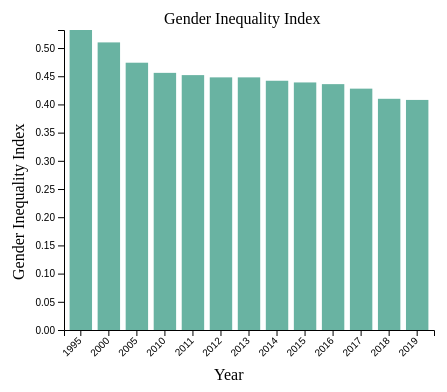
D3 v4 page, settled after 360 driven frames (6 s of simulated time); the page loaded 1 data file(s).


// ── barplot.js
// set the dimensions and margins of the graph
var margin = {top: 30, right: 30, bottom: 70, left: 60},
    width = 460 - margin.left - margin.right,
    height = 400 - margin.top - margin.bottom;

// append the svg object to the body of the page
var svg = d3.select("#my_dataviz")
  .append("svg")
    .attr("width", width + margin.left + margin.right)
    .attr("height", height + margin.top + margin.bottom)
  .append("g")
    .attr("transform",
          "translate(" + margin.left + "," + margin.top + ")");

// Parse the Data
d3.csv("dataSetBarplot.csv", function(data) {

// X axis
var x = d3.scaleBand()
  .range([ 0, width ])
  .domain(data.map(function(d) { return d.year; }))
  .padding(0.2);
svg.append("g")
  .attr("transform", "translate(0," + height + ")")
  .call(d3.axisBottom(x))
  .selectAll("text")
    .attr("transform", "translate(-10,0)rotate(-45)")
    .style("text-anchor", "end");

// Add Y axis
var y = d3.scaleLinear()
  .domain([0, 0.532])
  .range([ height, 0]);
svg.append("g")
  .call(d3.axisLeft(y));

// Bars
svg.selectAll("mybar")
  .data(data)
  .enter()
  .append("rect")
    .attr("x", function(d) { return x(d.year); })
    .attr("y", function(d) { return y(d.index); })
    .attr("width", x.bandwidth())
    .attr("height", function(d) { return height - y(d.index); })
    .attr("fill", "#69b3a2")

svg.append("text")
  .attr("class",  "caption")
  .attr("x", 100)
  .attr("y", -6)
  .text("Gender Inequality Index");

svg.append("text")
  .attr("transform", "translate(-40,0)rotate(-90)")
  .attr("x", -250)
  .text("Gender Inequality Index")

  svg.append("text")
  .attr("x", 150)
  .attr("y", 350)
  .text("Year")  

})

### data: dataSetBarplot.csv
year, index
1995, 0.532
2000, 0.510
2005, 0.474
2010, 0.456
2011, 0.452
2012, 0.448
2013, 0.448
2014, 0.442
2015, 0.439
2016, 0.436
2017, 0.428
2018, 0.410
2019, 0.408